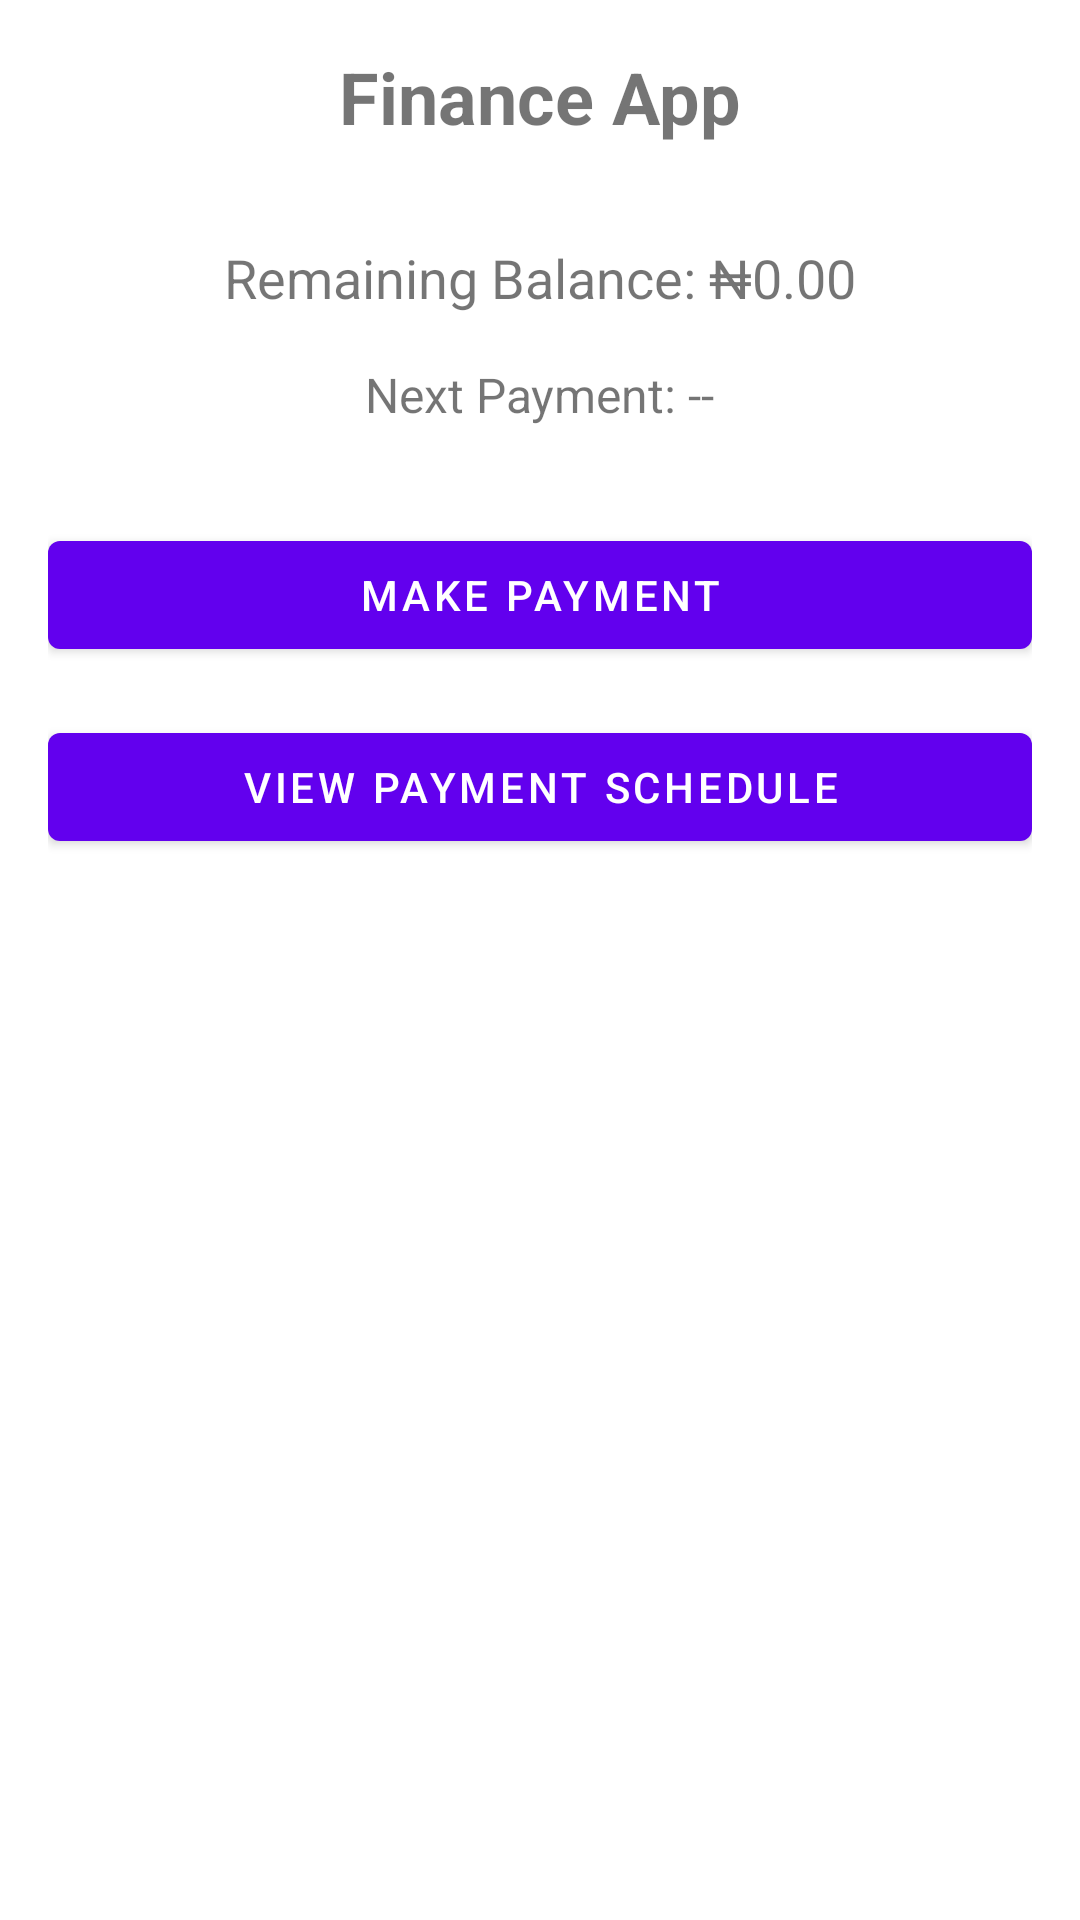

This screen was rendered from an Android layout file. Write that file and the resources it references.
<!-- AndroidManifest.xml: application theme Theme.FinanceApp -->
<!-- res/layout/activity_main.xml -->
<?xml version="1.0" encoding="utf-8"?>
<androidx.constraintlayout.widget.ConstraintLayout xmlns:android="http://schemas.android.com/apk/res/android"
    xmlns:app="http://schemas.android.com/apk/res-auto"
    xmlns:tools="http://schemas.android.com/tools"
    android:layout_width="match_parent"
    android:layout_height="match_parent"
    android:padding="16dp"
    tools:context=".ui.MainActivity">

    <TextView
        android:id="@+id/title_text"
        android:layout_width="wrap_content"
        android:layout_height="wrap_content"
        android:text="Finance App"
        android:textSize="24sp"
        android:textStyle="bold"
        app:layout_constraintEnd_toEndOf="parent"
        app:layout_constraintStart_toStartOf="parent"
        app:layout_constraintTop_toTopOf="parent" />

    <TextView
        android:id="@+id/balance_text"
        android:layout_width="wrap_content"
        android:layout_height="wrap_content"
        android:layout_marginTop="32dp"
        android:text="Remaining Balance: ₦0.00"
        android:textSize="18sp"
        app:layout_constraintEnd_toEndOf="parent"
        app:layout_constraintStart_toStartOf="parent"
        app:layout_constraintTop_toBottomOf="@+id/title_text" />

    <TextView
        android:id="@+id/next_payment_text"
        android:layout_width="wrap_content"
        android:layout_height="wrap_content"
        android:layout_marginTop="16dp"
        android:text="Next Payment: --"
        android:textSize="16sp"
        app:layout_constraintEnd_toEndOf="parent"
        app:layout_constraintStart_toStartOf="parent"
        app:layout_constraintTop_toBottomOf="@+id/balance_text" />

    <Button
        android:id="@+id/btn_make_payment"
        android:layout_width="match_parent"
        android:layout_height="wrap_content"
        android:layout_marginTop="32dp"
        android:text="Make Payment"
        app:layout_constraintEnd_toEndOf="parent"
        app:layout_constraintStart_toStartOf="parent"
        app:layout_constraintTop_toBottomOf="@+id/next_payment_text" />

    <Button
        android:id="@+id/btn_view_schedule"
        android:layout_width="match_parent"
        android:layout_height="wrap_content"
        android:layout_marginTop="16dp"
        android:text="View Payment Schedule"
        app:layout_constraintEnd_toEndOf="parent"
        app:layout_constraintStart_toStartOf="parent"
        app:layout_constraintTop_toBottomOf="@+id/btn_make_payment" />

</androidx.constraintlayout.widget.ConstraintLayout>
<!-- resources referenced by this layout -->
<resources>
  <style name="Theme.FinanceApp" parent="Theme.MaterialComponents.DayNight.DarkActionBar">
          <item name="colorPrimary">@color/purple_500</item>
          <item name="colorPrimaryVariant">@color/purple_700</item>
          <item name="colorOnPrimary">@color/white</item>
      </style>
  <color name="purple_500">#6200EE</color>
  <color name="purple_700">#3700B3</color>
  <color name="white">#FFFFFF</color>
</resources>
